The GitHub repository comau-na/edo-ROS2 contains a labelled image folder "photos" with 6 categories: blue bucket, green bucket, red bucket, blue cube, green cube, red cube. Examples follow, each with its label.

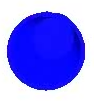
Label: blue bucket

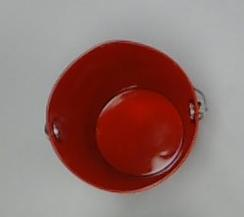
Label: red bucket

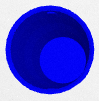
Label: blue bucket

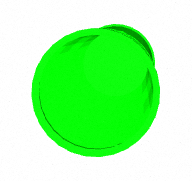
Label: green bucket

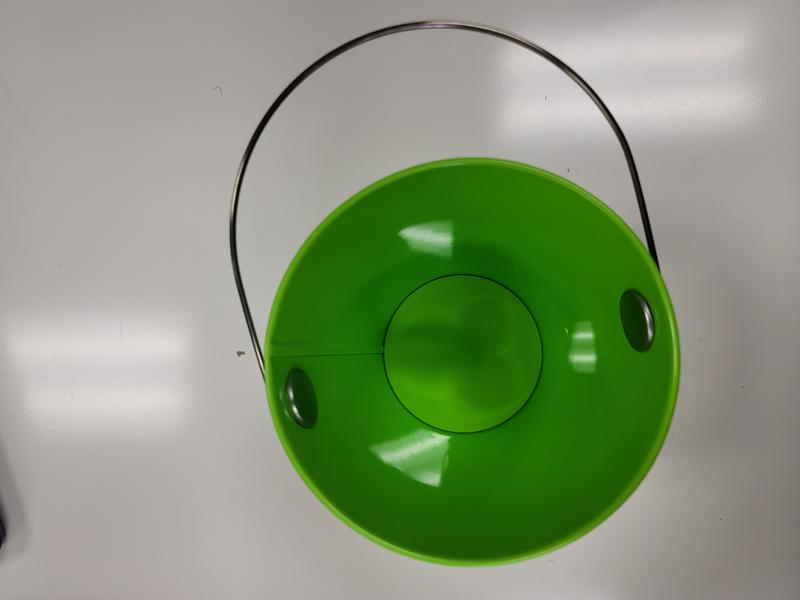
Label: green bucket

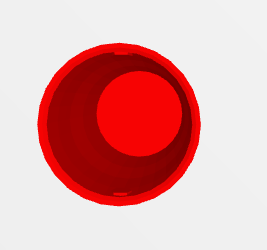
Label: red bucket
